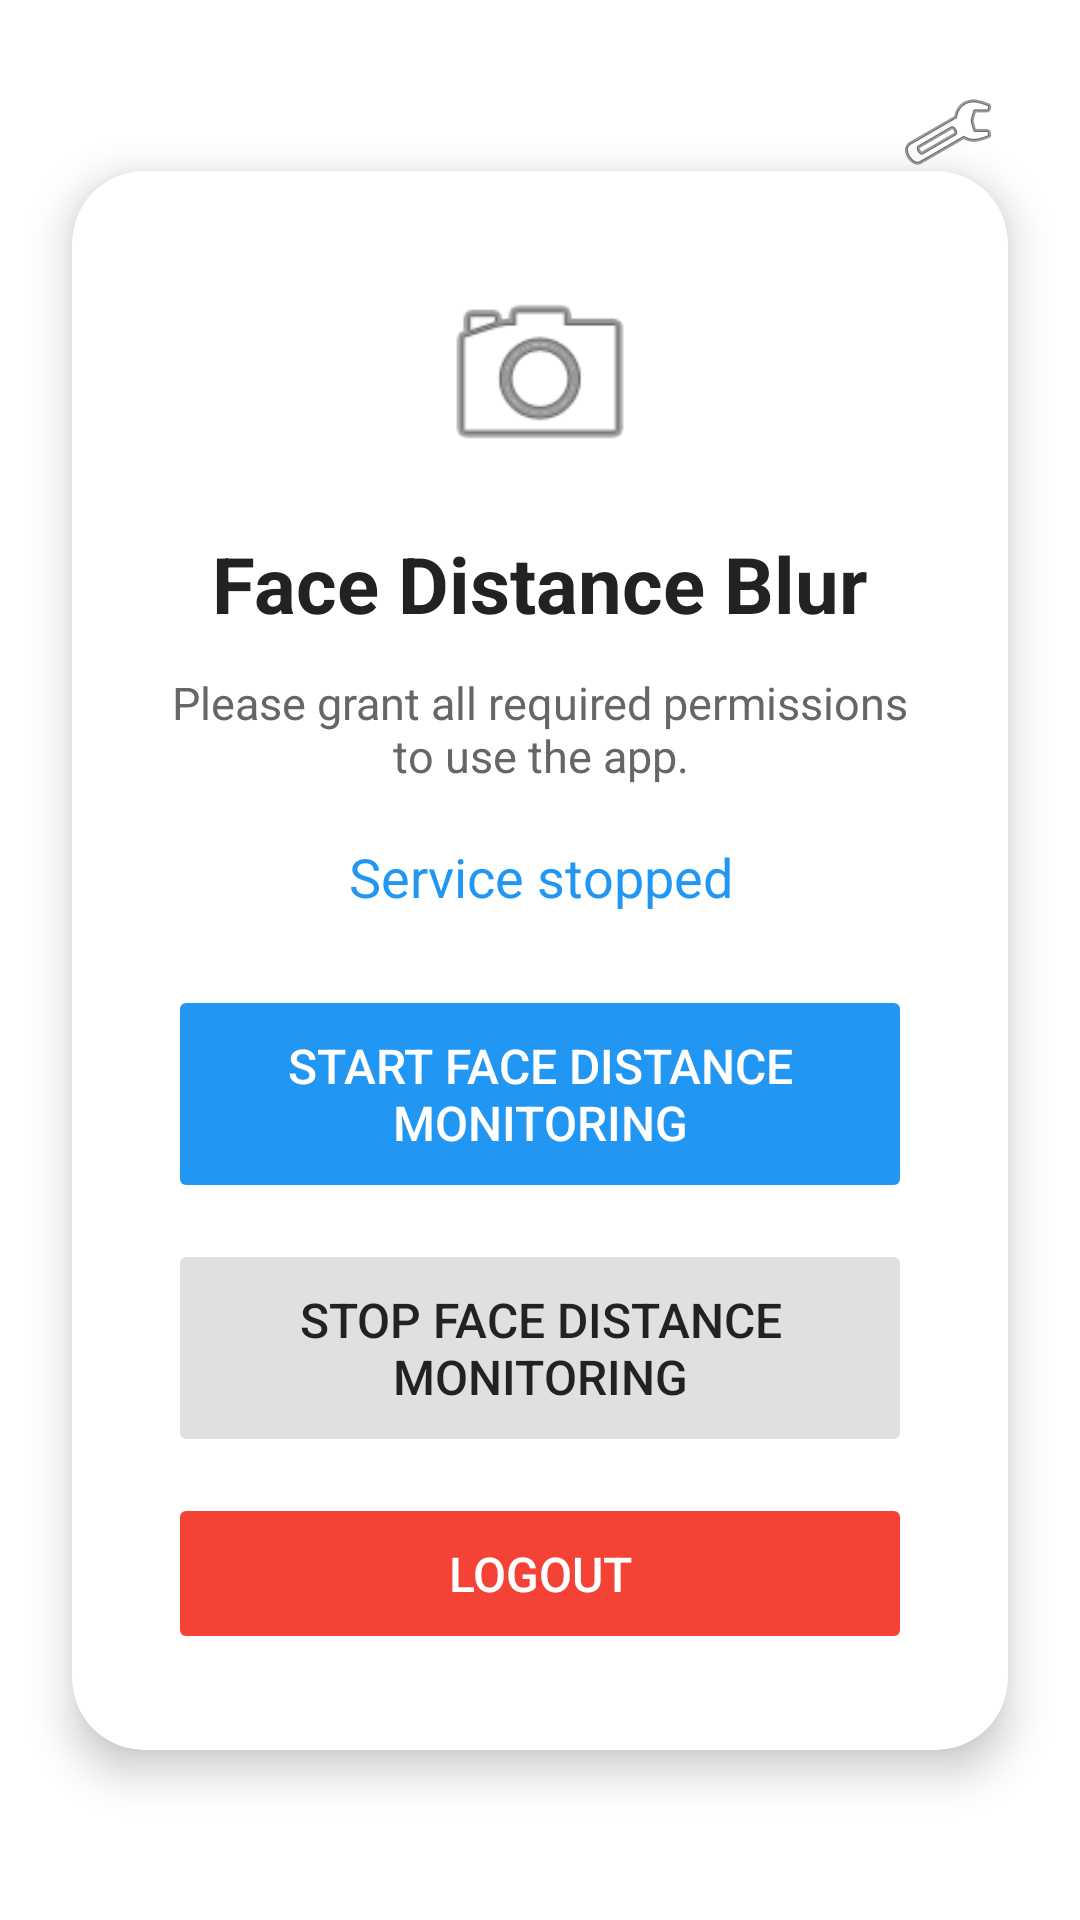

Produce the Android XML layout that renders to this screen, including the resource entries it uses.
<!-- AndroidManifest.xml: application theme Theme.FaceDistanceBlur -->
<!-- res/layout/activity_main.xml -->
<?xml version="1.0" encoding="utf-8"?>
<androidx.constraintlayout.widget.ConstraintLayout xmlns:android="http://schemas.android.com/apk/res/android"
    xmlns:app="http://schemas.android.com/apk/res-auto"
    android:layout_width="match_parent"
    android:layout_height="match_parent"
    android:background="?android:attr/windowBackground">

    
    <ImageButton
        android:id="@+id/btnSettings"
        android:layout_width="40dp"
        android:layout_height="40dp"
        android:background="@android:color/transparent"
        android:src="@android:drawable/ic_menu_manage"
        android:contentDescription="Settings"
        app:layout_constraintTop_toTopOf="parent"
        app:layout_constraintEnd_toEndOf="parent"
        android:layout_marginTop="24dp"
        android:layout_marginEnd="24dp" />

    <com.google.android.material.card.MaterialCardView
        android:id="@+id/mainCard"
        android:layout_width="0dp"
        android:layout_height="wrap_content"
        app:cardCornerRadius="24dp"
        app:cardElevation="8dp"
        app:cardBackgroundColor="@android:color/white"
        app:layout_constraintTop_toTopOf="parent"
        app:layout_constraintBottom_toBottomOf="parent"
        app:layout_constraintStart_toStartOf="parent"
        app:layout_constraintEnd_toEndOf="parent"
        android:layout_margin="24dp">

        <LinearLayout
            android:layout_width="match_parent"
            android:layout_height="wrap_content"
            android:orientation="vertical"
            android:padding="32dp"
            android:gravity="center_horizontal">

            
            <ImageView
                android:id="@+id/imgAppLogo"
                android:layout_width="72dp"
                android:layout_height="72dp"
                android:src="@android:drawable/ic_menu_camera"
                android:layout_gravity="center_horizontal"
                android:layout_marginBottom="16dp" />

            <TextView
                android:layout_width="wrap_content"
                android:layout_height="wrap_content"
                android:text="@string/app_name"
                android:textSize="26sp"
                android:textStyle="bold"
                android:textColor="#222"
                android:layout_marginBottom="12dp" />

            <TextView
                android:id="@+id/tvInstructions"
                android:layout_width="wrap_content"
                android:layout_height="wrap_content"
                android:text="Please grant all required permissions to use the app."
                android:textSize="15sp"
                android:textColor="#666"
                android:gravity="center"
                android:layout_marginBottom="18dp" />

            <TextView
                android:id="@+id/tvStatus"
                android:layout_width="wrap_content"
                android:layout_height="wrap_content"
                android:text="Service stopped"
                android:textSize="18sp"
                android:textColor="#2196F3"
                android:gravity="center"
                android:layout_marginBottom="24dp" />

            <Button
                android:id="@+id/btnStartService"
                android:layout_width="match_parent"
                android:layout_height="wrap_content"
                android:text="Start Face Distance Monitoring"
                android:textSize="16sp"
                android:backgroundTint="#2196F3"
                android:textColor="#fff"
                android:layout_marginBottom="12dp"
                android:stateListAnimator="@null"
                android:elevation="0dp"
                android:padding="16dp" />

            <Button
                android:id="@+id/btnStopService"
                android:layout_width="match_parent"
                android:layout_height="wrap_content"
                android:text="Stop Face Distance Monitoring"
                android:textSize="16sp"
                android:backgroundTint="#E0E0E0"
                android:textColor="#222"
                android:layout_marginBottom="12dp"
                android:stateListAnimator="@null"
                android:elevation="0dp"
                android:padding="16dp" />

            <Button
                android:id="@+id/btnLogout"
                android:layout_width="match_parent"
                android:layout_height="wrap_content"
                android:text="Logout"
                android:textSize="16sp"
                android:backgroundTint="#F44336"
                android:textColor="#fff"
                android:stateListAnimator="@null"
                android:elevation="0dp"
                android:padding="16dp" />
        </LinearLayout>
    </com.google.android.material.card.MaterialCardView>

</androidx.constraintlayout.widget.ConstraintLayout>
<!-- resources referenced by this layout -->
<resources>
  <string name="app_name">Face Distance Blur</string>
  <style name="Theme.FaceDistanceBlur" parent="Theme.MaterialComponents.DayNight.DarkActionBar">
          <item name="colorPrimary">@color/white</item>
          <item name="colorPrimaryVariant">@color/white</item>
          <item name="colorOnPrimary">@color/white</item>
      </style>
  <!-- not gathered from this repository: default colours our renderer supplied (Android Studio template values) -->
  <color name="white">#FFFFFFFF</color>
</resources>
